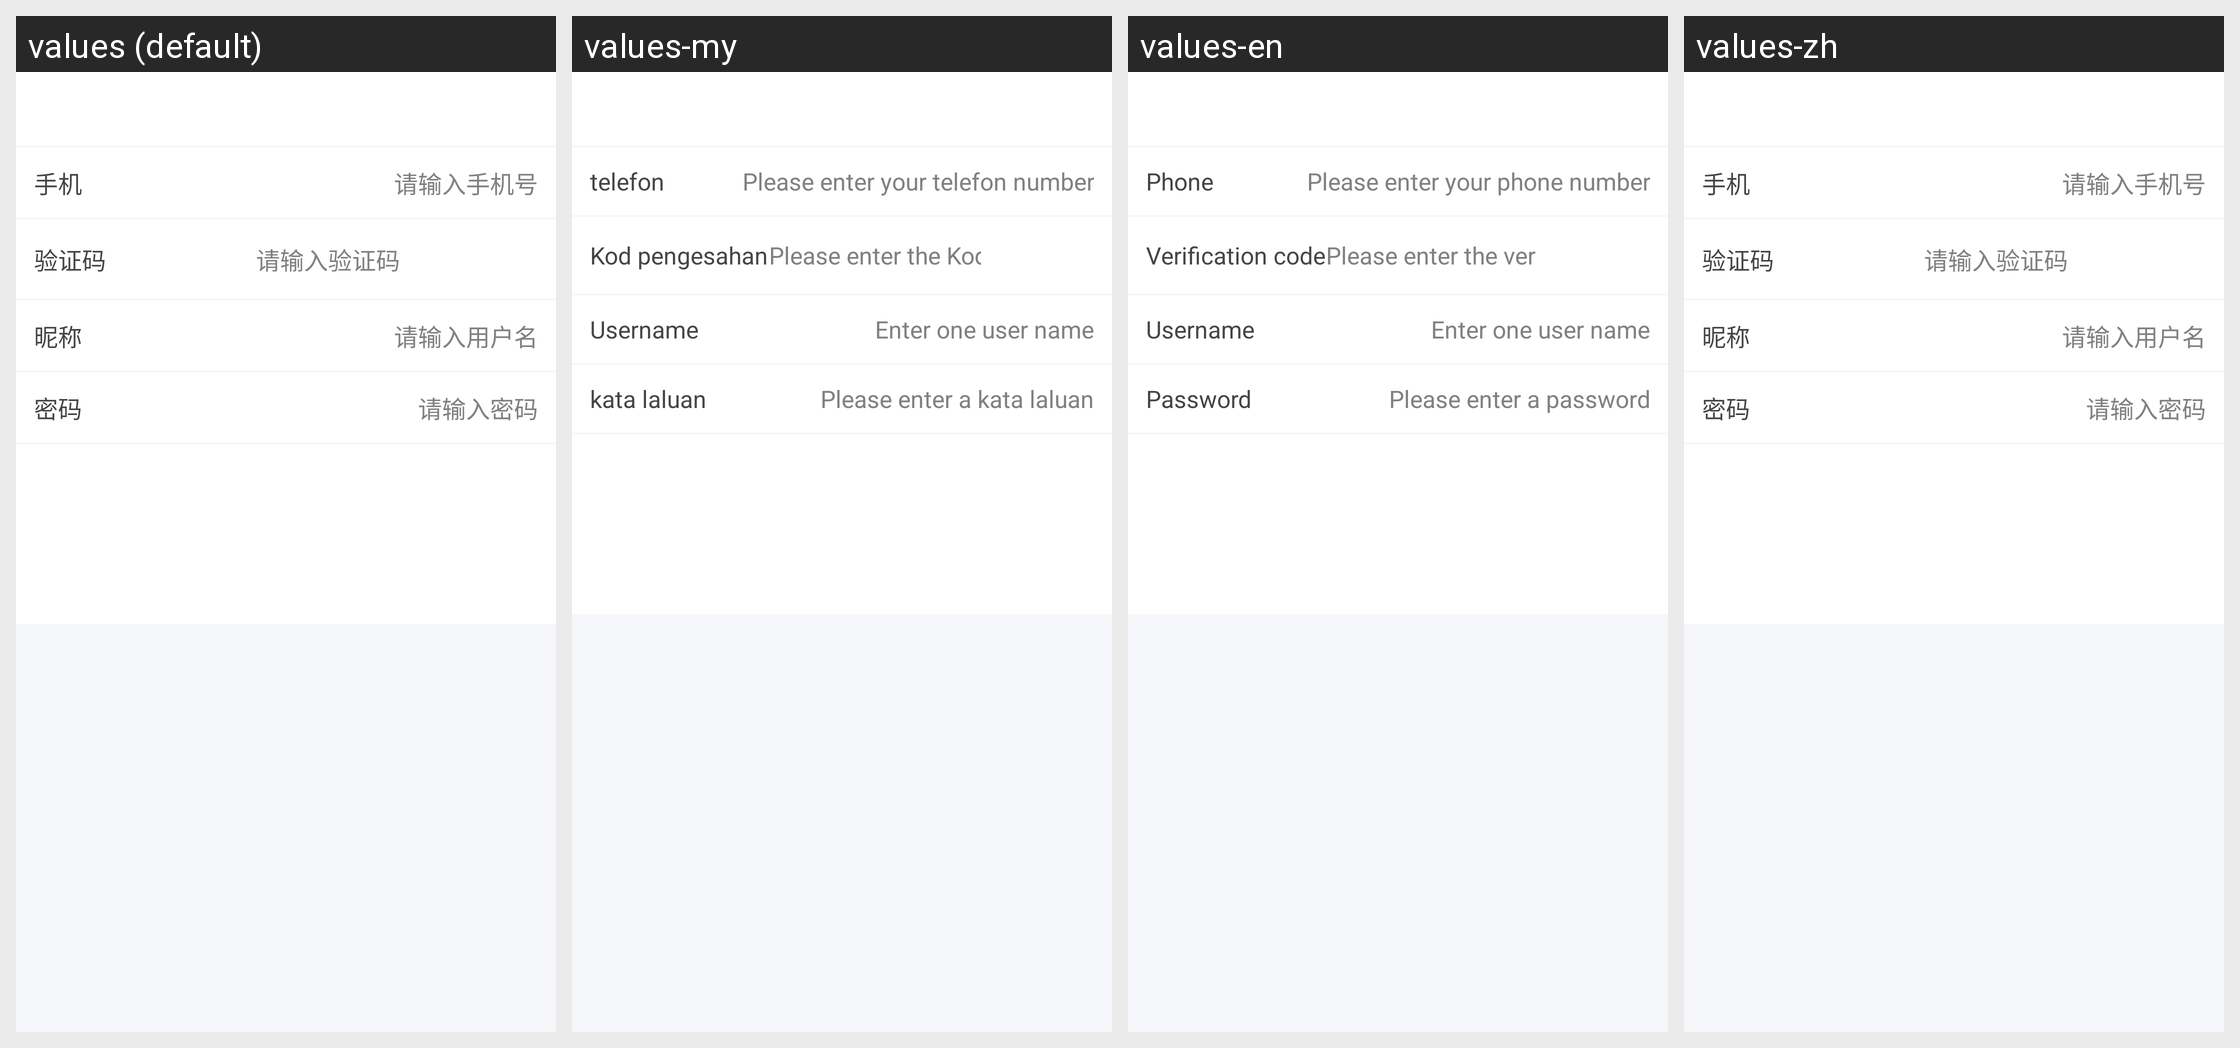

This grid shows one Android layout under several languages. Give, for every string resource on the screen, its name, the default text and each shown locale's text.
Android screen res/layout/activity_register.xml rendered under 4 locales, left to right: values (default), values-my, values-en, values-zh. Device: Nexus 5 (rendered at 1080×1920; each locale shown at half size, 540×960, under a caption strip naming it); theme AppTheme.
Strings drawn on this screen, with the default value and each locale's value (text and hints the layout hard-codes, and strings that could not be matched under every locale, appear in the picture but are not listed):

register_phone
  values: 手机
  values-my: telefon
  values-en: Phone
  values-zh: 手机

register_phone_hint
  values: 请输入手机号
  values-my: Please enter your telefon number
  values-en: Please enter your phone number
  values-zh: 请输入手机号

register_code
  values: 验证码
  values-my: Kod pengesahan
  values-en: Verification code
  values-zh: 验证码

register_code_hint
  values: 请输入验证码
  values-my: Please enter the Kod pengesahan
  values-en: Please enter the verification code
  values-zh: 请输入验证码

register_name
  values: 昵称
  values-my: Username
  values-en: Username
  values-zh: 昵称

register_name_hint
  values: 请输入用户名
  values-my: Enter one user name
  values-en: Enter one user name
  values-zh: 请输入用户名

login_pswd
  values: 密码
  values-my: kata laluan
  values-en: Password
  values-zh: 密码

login_pswd_hint
  values: 请输入密码
  values-my: Please enter a kata laluan
  values-en: Please enter a password
  values-zh: 请输入密码
